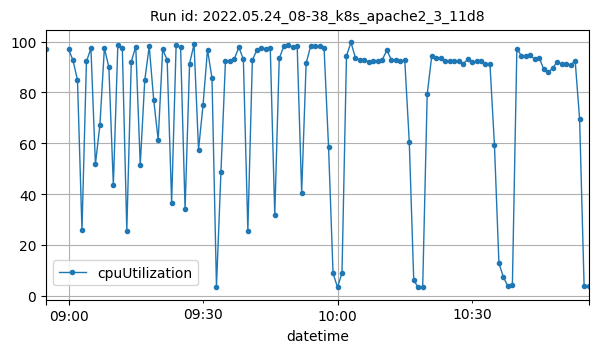

The data file committed next to this chart (first rows):
datetime, cpuUtilization
2022-05-24T08:55:00Z, 97.3
2022-05-24T09:00:00Z, 97.04
2022-05-24T09:01:00Z, 92.69
2022-05-24T09:02:00Z, 84.88
2022-05-24T09:03:00Z, 25.92
2022-05-24T09:04:00Z, 92.2
2022-05-24T09:05:00Z, 97.35
2022-05-24T09:06:00Z, 51.81
2022-05-24T09:07:00Z, 67.18
2022-05-24T09:08:00Z, 97.44
2022-05-24T09:09:00Z, 89.99
2022-05-24T09:10:00Z, 43.47
2022-05-24T09:11:00Z, 98.56
2022-05-24T09:12:00Z, 97.41
2022-05-24T09:13:00Z, 25.58
2022-05-24T09:14:00Z, 92.13
2022-05-24T09:15:00Z, 98.1
2022-05-24T09:16:00Z, 51.52
2022-05-24T09:17:00Z, 84.74
2022-05-24T09:18:00Z, 98.22
2022-05-24T09:19:00Z, 77.06
2022-05-24T09:20:00Z, 61.33
2022-05-24T09:21:00Z, 96.93
2022-05-24T09:22:00Z, 92.84
2022-05-24T09:23:00Z, 36.62
2022-05-24T09:24:00Z, 98.52
2022-05-24T09:25:00Z, 97.81
2022-05-24T09:26:00Z, 34.02
2022-05-24T09:27:00Z, 91.36
2022-05-24T09:28:00Z, 99.01
2022-05-24T09:29:00Z, 57.46
2022-05-24T09:30:00Z, 75.01
2022-05-24T09:31:00Z, 96.87
2022-05-24T09:32:00Z, 85.57
2022-05-24T09:33:00Z, 3.531
2022-05-24T09:34:00Z, 48.8
2022-05-24T09:35:00Z, 92.28
2022-05-24T09:36:00Z, 92.59
2022-05-24T09:37:00Z, 93.29
2022-05-24T09:38:00Z, 97.86
2022-05-24T09:39:00Z, 93
2022-05-24T09:40:00Z, 25.56
2022-05-24T09:41:00Z, 92.68
2022-05-24T09:42:00Z, 96.73
2022-05-24T09:43:00Z, 97.59
2022-05-24T09:44:00Z, 97.12
2022-05-24T09:45:00Z, 97.49
2022-05-24T09:46:00Z, 31.69
2022-05-24T09:47:00Z, 93.4
2022-05-24T09:48:00Z, 98.15
2022-05-24T09:49:00Z, 98.59
2022-05-24T09:50:00Z, 97.91
2022-05-24T09:51:00Z, 98.37
2022-05-24T09:52:00Z, 40.56
2022-05-24T09:53:00Z, 91.48
2022-05-24T09:54:00Z, 98.24
2022-05-24T09:55:00Z, 98.24
2022-05-24T09:56:00Z, 98.25
2022-05-24T09:57:00Z, 97.56
2022-05-24T09:58:00Z, 58.48
... 58 more rows
